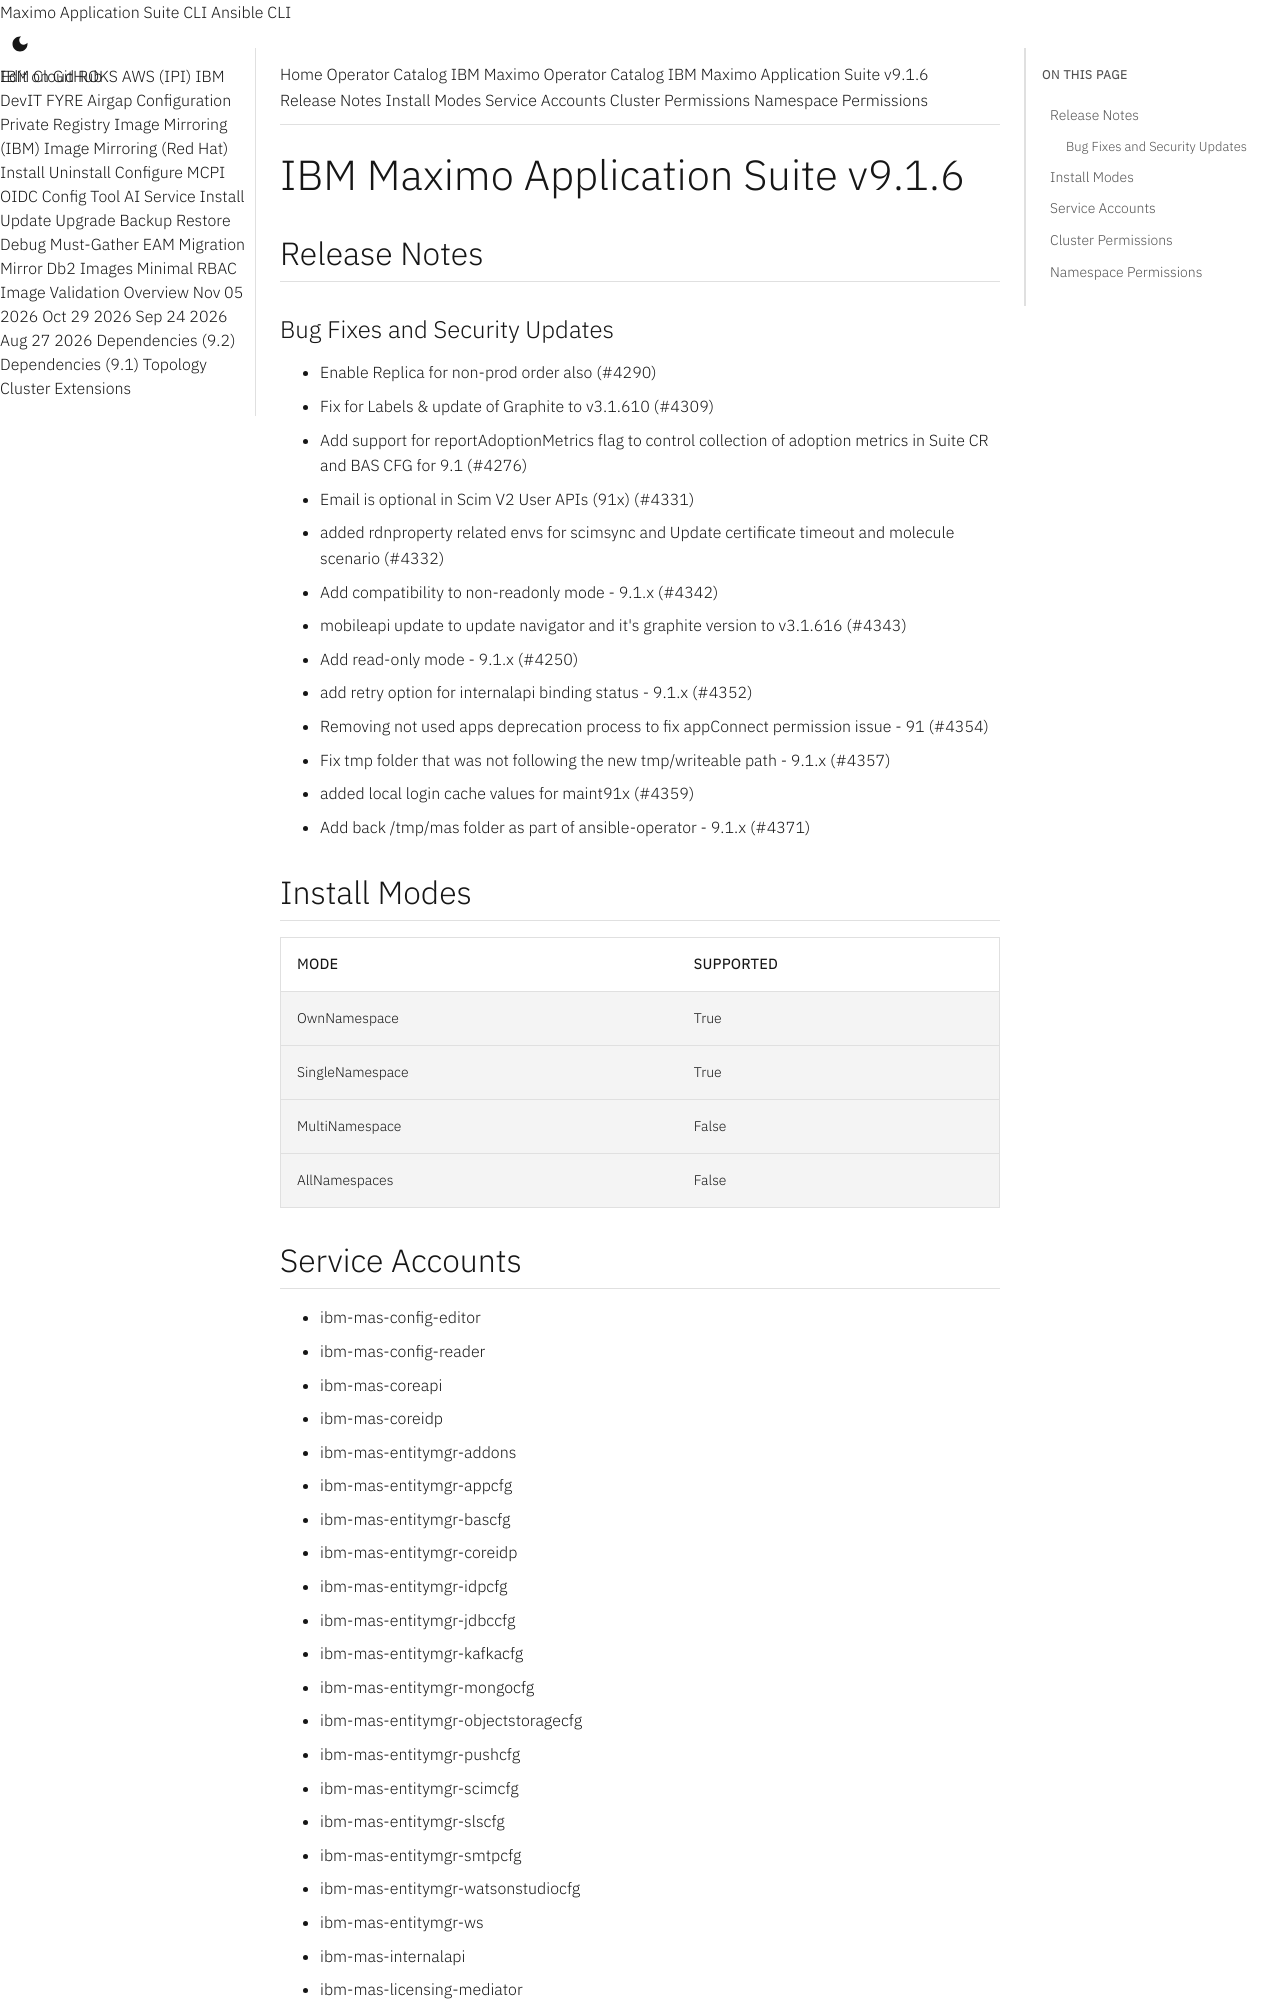

repository: ibm-mas/cli · page: catalogs/packages/ibm-mas/9.1.6/index.html · generator: mkdocs

extra_breadcrumb_title_1: Operator Catalog
extra_breadcrumb_title_2: IBM Maximo Operator Catalog
extra_breadcrumb_url_2: ../../../
nav_title: Operator Catalog

IBM Maximo Application Suite v9.1.6
================================================================================

Release Notes
--------------------------------------------------------------------------------
### Bug Fixes and Security Updates
- Enable Replica for non-prod order also (#4290)
- Fix for Labels & update of Graphite to v3.1.610 (#4309)
- Add support for reportAdoptionMetrics flag to control collection of adoption metrics in Suite CR and BAS CFG for 9.1 (#4276)
- Email is optional in Scim V2 User APIs (91x) (#4331)
- added rdnproperty related envs for scimsync and Update certificate timeout and molecule scenario (#4332)
- Add compatibility to non-readonly mode - 9.1.x (#4342)
- mobileapi update to update navigator and it's graphite version to v3.1.616 (#4343)
- Add read-only mode - 9.1.x (#4250)
- add retry option for internalapi binding status - 9.1.x (#4352)
- Removing not used apps deprecation process to fix appConnect permission issue - 91 (#4354)
- Fix tmp folder that was not following the new tmp/writeable path - 9.1.x (#4357)
- added local login cache values for maint91x (#4359)
- Add back /tmp/mas folder as part of ansible-operator - 9.1.x (#4371)

Install Modes
--------------------------------------------------------------------------------
| Mode                 | Supported |
| :------------------- | :-------- |
| OwnNamespace         | True      |
| SingleNamespace      | True      |
| MultiNamespace       | False     |
| AllNamespaces        | False     |

Service Accounts
--------------------------------------------------------------------------------
- ibm-mas-config-editor
- ibm-mas-config-reader
- ibm-mas-coreapi
- ibm-mas-coreidp
- ibm-mas-entitymgr-addons
- ibm-mas-entitymgr-appcfg
- ibm-mas-entitymgr-bascfg
- ibm-mas-entitymgr-coreidp
- ibm-mas-entitymgr-idpcfg
- ibm-mas-entitymgr-jdbccfg
- ibm-mas-entitymgr-kafkacfg
- ibm-mas-entitymgr-mongocfg
- ibm-mas-entitymgr-objectstoragecfg
- ibm-mas-entitymgr-pushcfg
- ibm-mas-entitymgr-scimcfg
- ibm-mas-entitymgr-slscfg
- ibm-mas-entitymgr-smtpcfg
- ibm-mas-entitymgr-watsonstudiocfg
- ibm-mas-entitymgr-ws
- ibm-mas-internalapi
- ibm-mas-licensing-mediator
- ibm-mas-mobileapi
- ibm-mas-monagent-mas
- ibm-mas-nopriv
- ibm-mas-scim-agent
